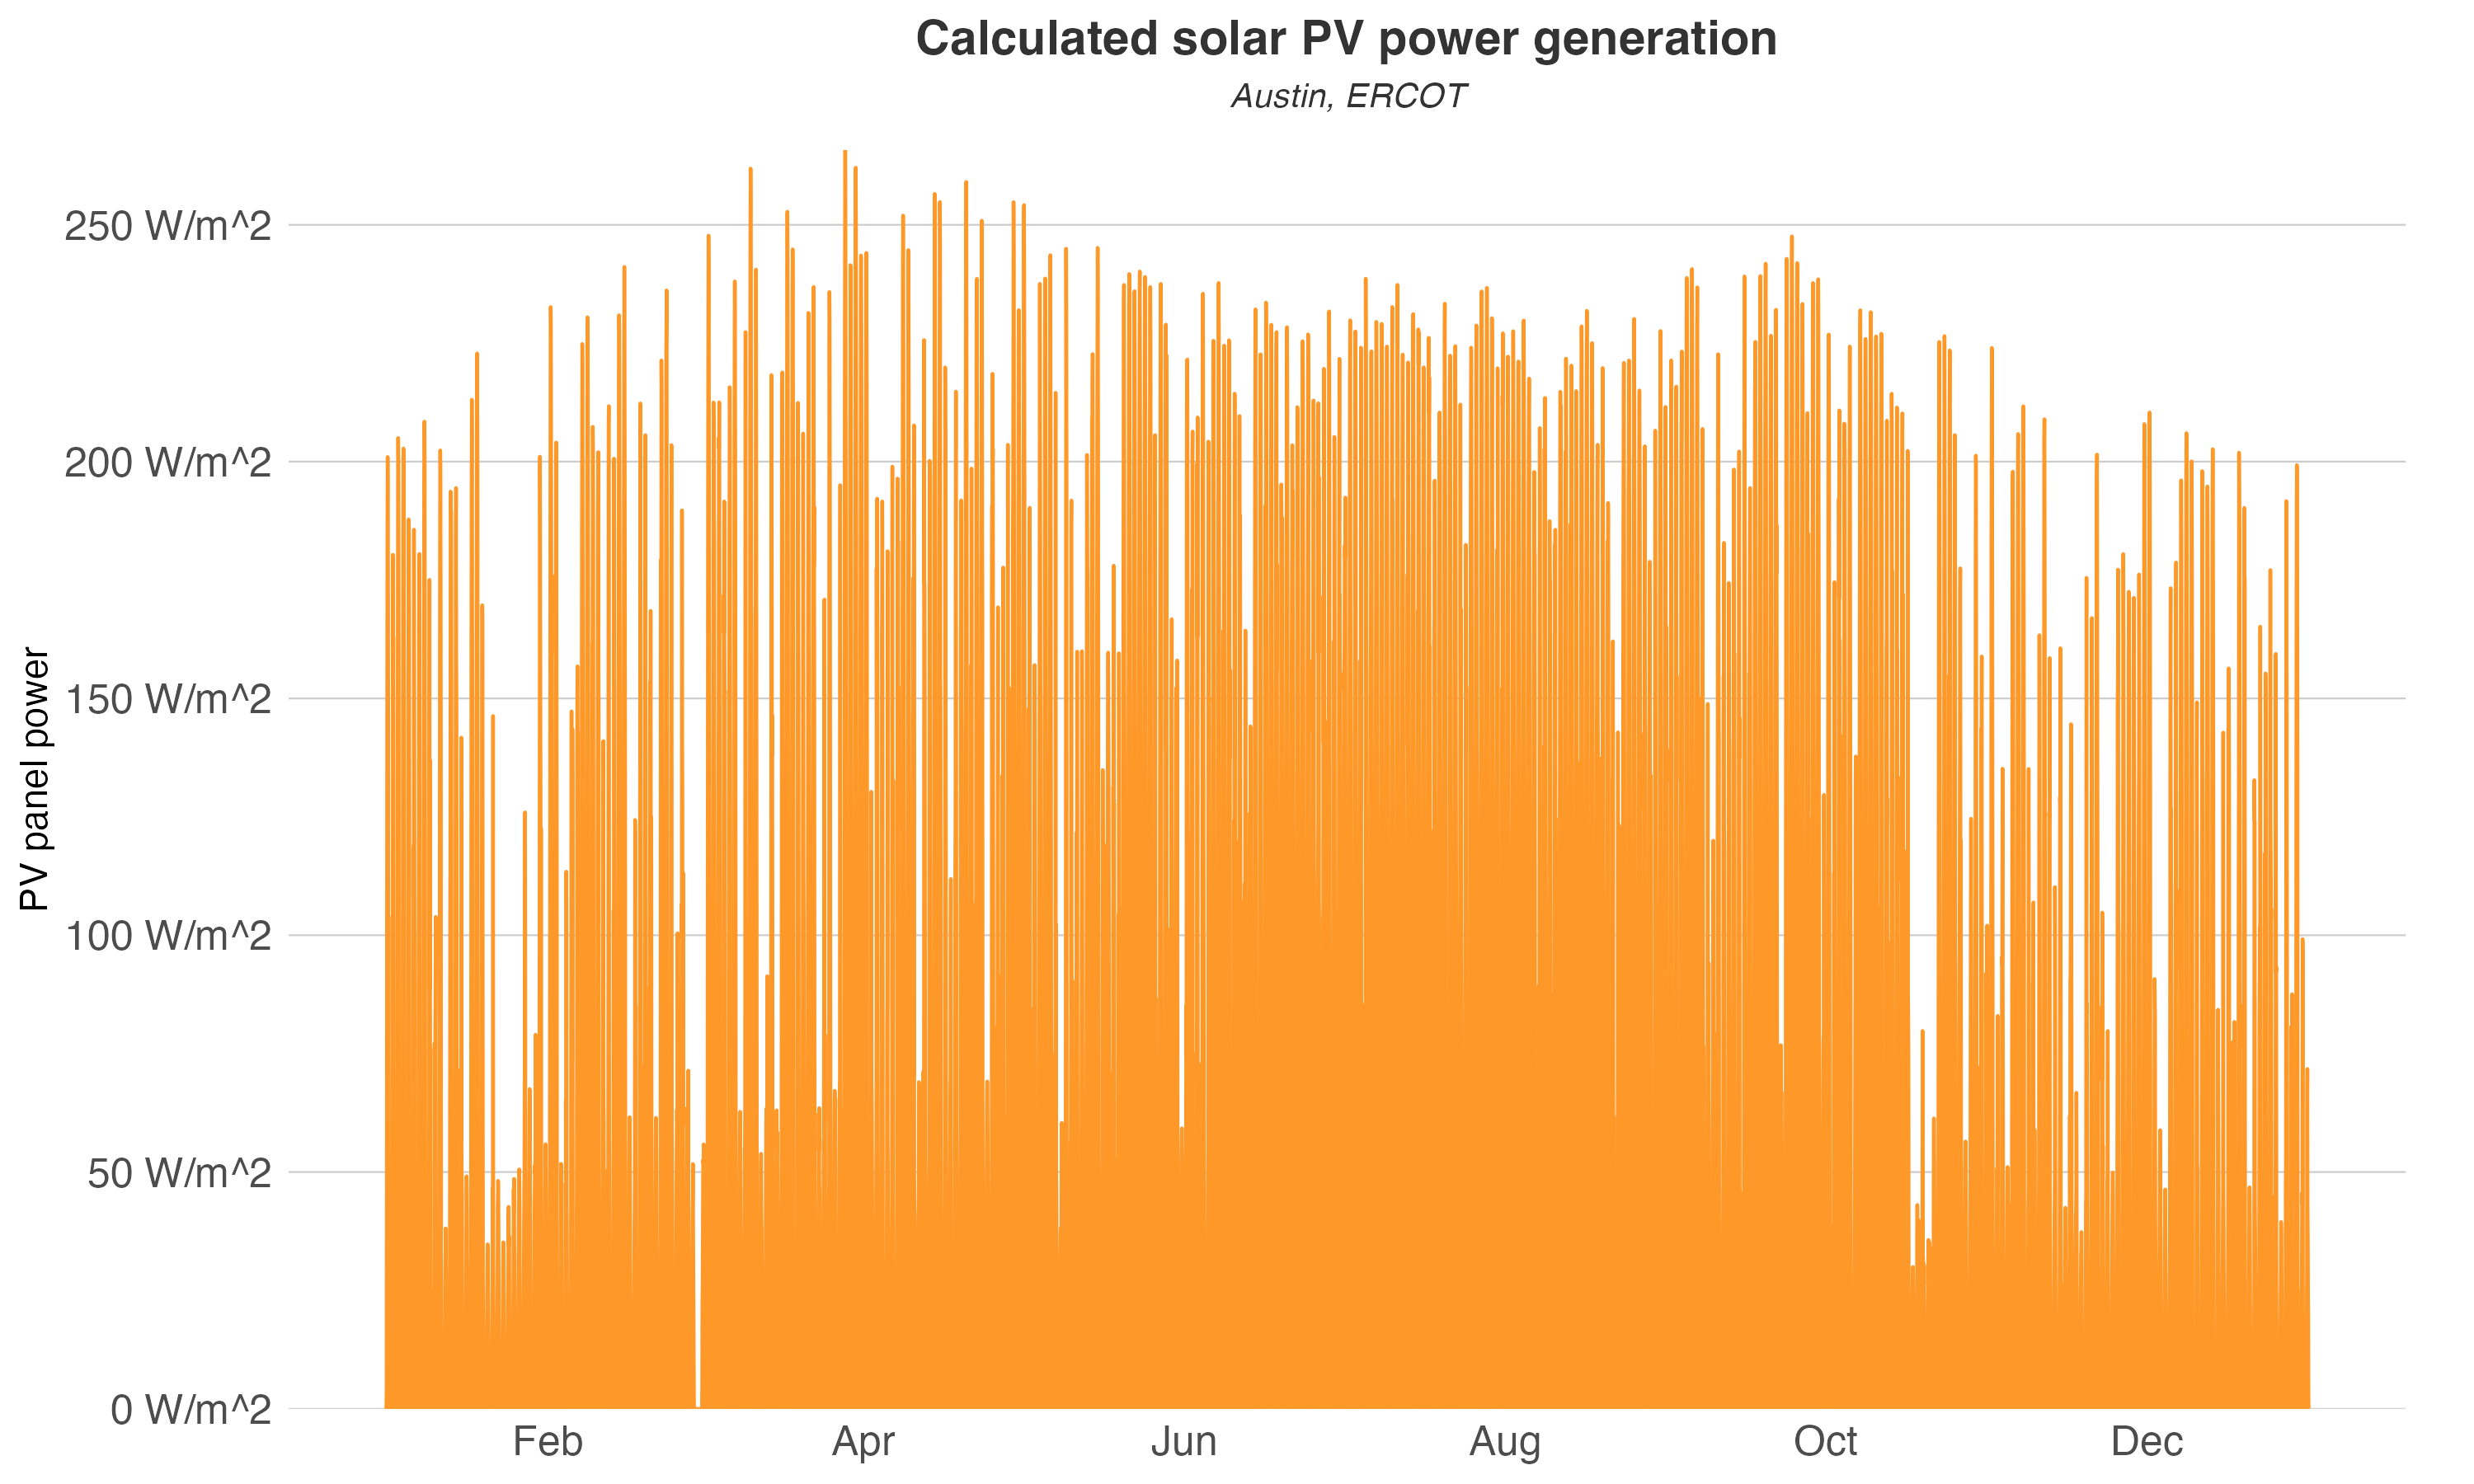

The data file committed next to this chart (first rows):
datetime, PV
2016-01-01T00:00:00Z, 0
2016-01-01T01:00:00Z, 0
2016-01-01T02:00:00Z, 0
2016-01-01T03:00:00Z, 0
2016-01-01T04:00:00Z, 0
2016-01-01T05:00:00Z, 0
2016-01-01T06:00:00Z, 0
2016-01-01T07:00:00Z, 0
2016-01-01T08:00:00Z, 3.83
2016-01-01T09:00:00Z, 48.57
2016-01-01T10:00:00Z, 108.9
2016-01-01T11:00:00Z, 157.5
2016-01-01T12:00:00Z, 188.1
2016-01-01T13:00:00Z, 201
2016-01-01T14:00:00Z, 194.9
2016-01-01T15:00:00Z, 172.6
2016-01-01T16:00:00Z, 141.3
2016-01-01T17:00:00Z, 8.321
2016-01-01T18:00:00Z, 3.737
2016-01-01T19:00:00Z, 0
2016-01-01T20:00:00Z, 0
2016-01-01T21:00:00Z, 0
2016-01-01T22:00:00Z, 0
2016-01-01T23:00:00Z, 0
2016-01-02T00:00:00Z, 0
2016-01-02T01:00:00Z, 0
2016-01-02T02:00:00Z, 0
2016-01-02T03:00:00Z, 0
2016-01-02T04:00:00Z, 0
2016-01-02T05:00:00Z, 0
2016-01-02T06:00:00Z, 0
2016-01-02T07:00:00Z, 0
2016-01-02T08:00:00Z, 3.001
2016-01-02T09:00:00Z, 31.9
2016-01-02T10:00:00Z, 71.42
2016-01-02T11:00:00Z, 104
2016-01-02T12:00:00Z, 81.36
2016-01-02T13:00:00Z, 180.4
2016-01-02T14:00:00Z, 154.8
2016-01-02T15:00:00Z, 162.9
2016-01-02T16:00:00Z, 137.3
2016-01-02T17:00:00Z, 9.953
2016-01-02T18:00:00Z, 3.785
2016-01-02T19:00:00Z, 0
2016-01-02T20:00:00Z, 0
2016-01-02T21:00:00Z, 0
2016-01-02T22:00:00Z, 0
2016-01-02T23:00:00Z, 0
2016-01-03T00:00:00Z, 0
2016-01-03T01:00:00Z, 0
2016-01-03T02:00:00Z, 0
2016-01-03T03:00:00Z, 0
2016-01-03T04:00:00Z, 0
2016-01-03T05:00:00Z, 0
2016-01-03T06:00:00Z, 0
2016-01-03T07:00:00Z, 0
2016-01-03T08:00:00Z, 3.03
2016-01-03T09:00:00Z, 46.37
2016-01-03T10:00:00Z, 108.6
2016-01-03T11:00:00Z, 159.1
... 8,700 more rows
